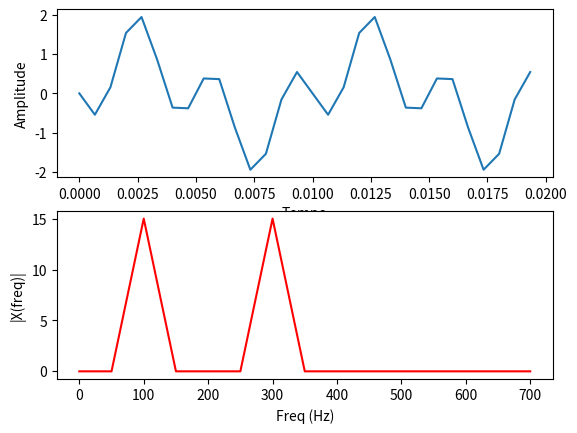

Source code (Python):
"""
Created on 2023

[redacted]

Implementação de um somatório de DFT (Discrete Fourier Transform)

DFT -> operação que converte um sinal de domínio do tempo em seu correspondente espectro de frequência

"""

import matplotlib.pyplot as plt
import numpy as np

Fs = 1500  # taxa de amostragem
Ts = 1.0 / Fs  # periodo de amostragem
t = np.arange(0, 0.02, Ts)  # vetor de tempo que represente o tempo de amostragem do sinal que será analisado pela DFT

f1 = 100  # frequencia do sinal 1
x1_n = np.sin(2 * np.pi * f1 * t + 0)

f2 = 300  # frequencia do sinal 2
x2_n = np.sin(2 * np.pi * f2 * t + np.pi)

x_n = x1_n + x2_n

n = len(x_n)  # tamanho do sinal
k = np.arange(n)  # vetor em k
T = n / Fs

frq = k / T  # os dois lados do vetor de frequencia
frq = frq[range(int(n/2))]  # apenas um lado

X = np.zeros(int(n/2), dtype=np.complex64)

for m in range(0, int(n/2)):
    mysumm = 0
    for nn in range(0, n):
        mysumm += x_n[nn] * (np.cos(2 * np.pi * nn * m / n) - 1j * np.sin(2 * np.pi * nn * m / n))
    X[m] = mysumm

fig, ax = plt.subplots(2, 1)

ax[0].plot(t, x_n)
ax[0].set_xlabel('Tempo')
ax[0].set_ylabel('Amplitude')
ax[1].plot(frq, np.abs(X), 'r')
ax[1].set_xlabel('Freq (Hz)')
ax[1].set_ylabel('|X(freq)|')

plt.show()
